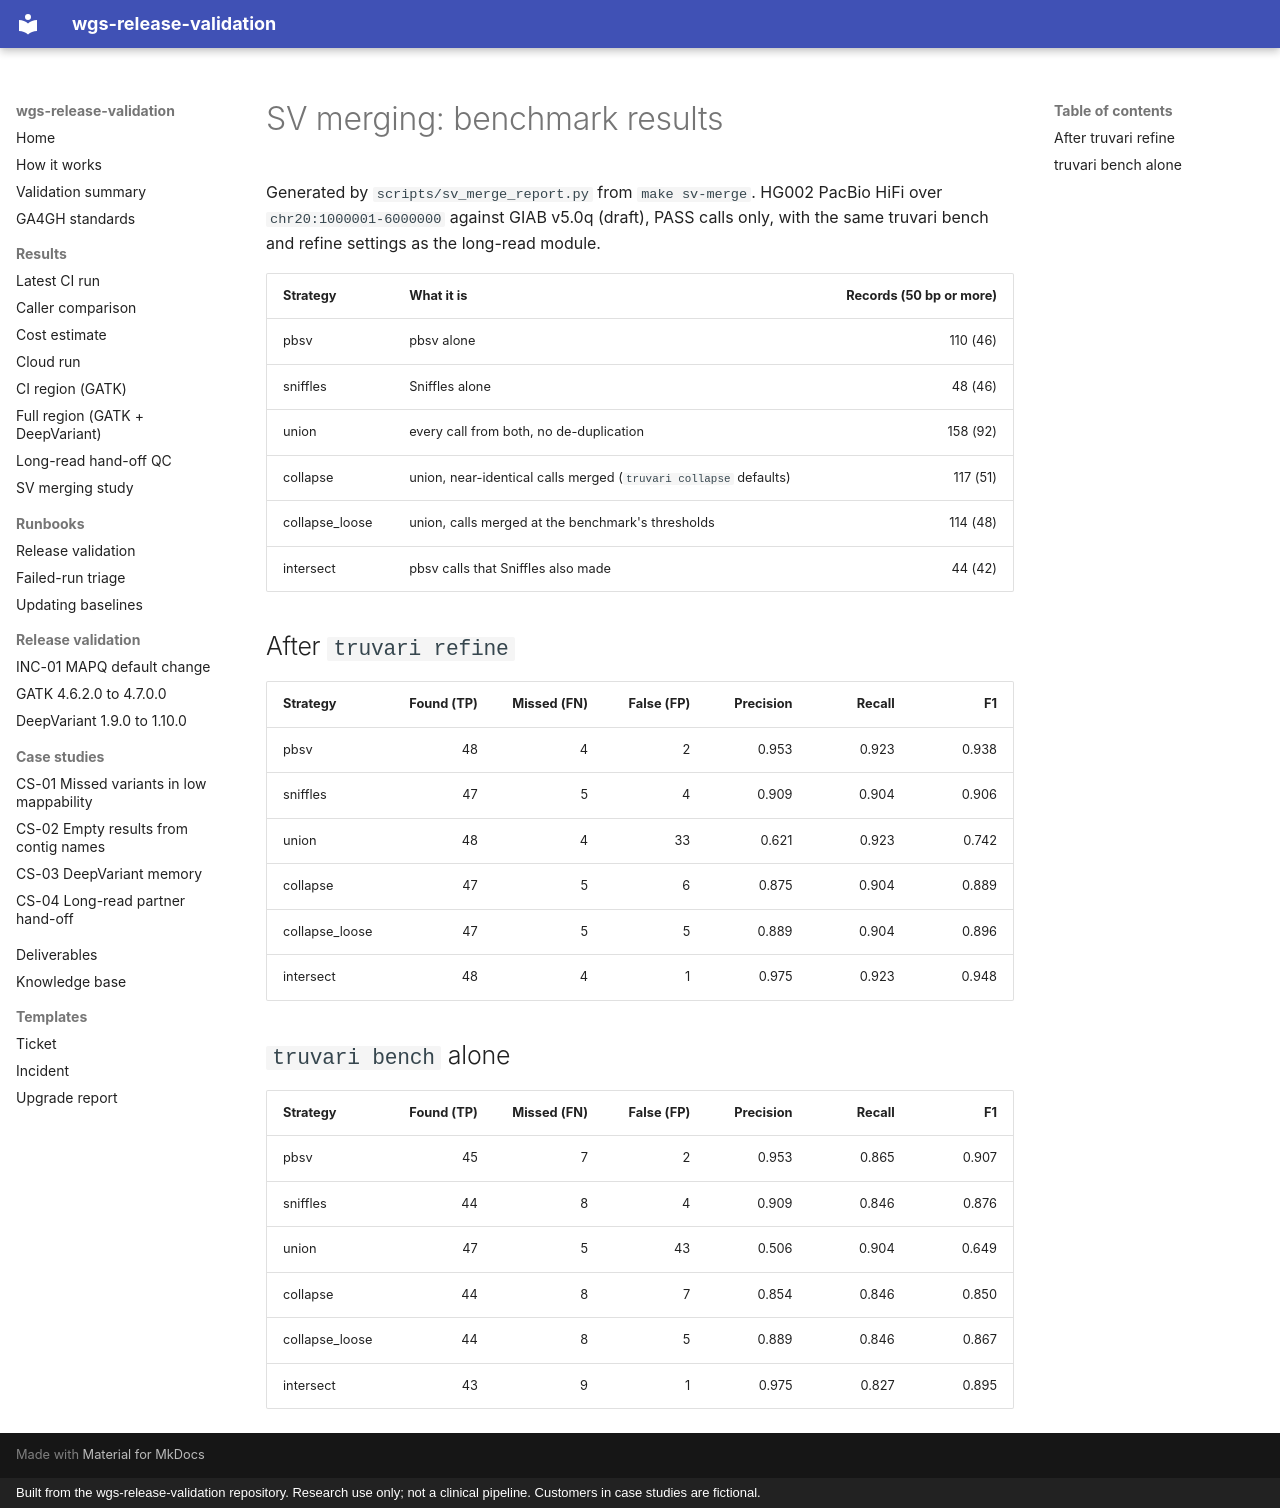

repository: ericwootton/wgs-release-validation · page: results/sv-merge/metrics/index.html · generator: mkdocs · copyright: Built from the wgs-release-validation repository. Research use only; not a clinical pipeline. Customers in case studies are fictional.

# SV merging: benchmark results

Generated by `scripts/sv_merge_report.py` from `make sv-merge`. HG002 PacBio HiFi over
`chr20:1000001-6000000` against GIAB v5.0q (draft), PASS calls only, with the same truvari
bench and refine settings as the long-read module.

| Strategy | What it is | Records (50 bp or more) |
|---|---|---:|
| pbsv | pbsv alone | 110 (46) |
| sniffles | Sniffles alone | 48 (46) |
| union | every call from both, no de-duplication | 158 (92) |
| collapse | union, near-identical calls merged (`truvari collapse` defaults) | 117 (51) |
| collapse_loose | union, calls merged at the benchmark's thresholds | 114 (48) |
| intersect | pbsv calls that Sniffles also made | 44 (42) |

## After `truvari refine`

| Strategy | Found (TP) | Missed (FN) | False (FP) | Precision | Recall | F1 |
|---|---:|---:|---:|---:|---:|---:|
| pbsv | 48 | 4 | 2 | 0.953 | 0.923 | 0.938 |
| sniffles | 47 | 5 | 4 | 0.909 | 0.904 | 0.906 |
| union | 48 | 4 | 33 | 0.621 | 0.923 | 0.742 |
| collapse | 47 | 5 | 6 | 0.875 | 0.904 | 0.889 |
| collapse_loose | 47 | 5 | 5 | 0.889 | 0.904 | 0.896 |
| intersect | 48 | 4 | 1 | 0.975 | 0.923 | 0.948 |

## `truvari bench` alone

| Strategy | Found (TP) | Missed (FN) | False (FP) | Precision | Recall | F1 |
|---|---:|---:|---:|---:|---:|---:|
| pbsv | 45 | 7 | 2 | 0.953 | 0.865 | 0.907 |
| sniffles | 44 | 8 | 4 | 0.909 | 0.846 | 0.876 |
| union | 47 | 5 | 43 | 0.506 | 0.904 | 0.649 |
| collapse | 44 | 8 | 7 | 0.854 | 0.846 | 0.850 |
| collapse_loose | 44 | 8 | 5 | 0.889 | 0.846 | 0.867 |
| intersect | 43 | 9 | 1 | 0.975 | 0.827 | 0.895 |
